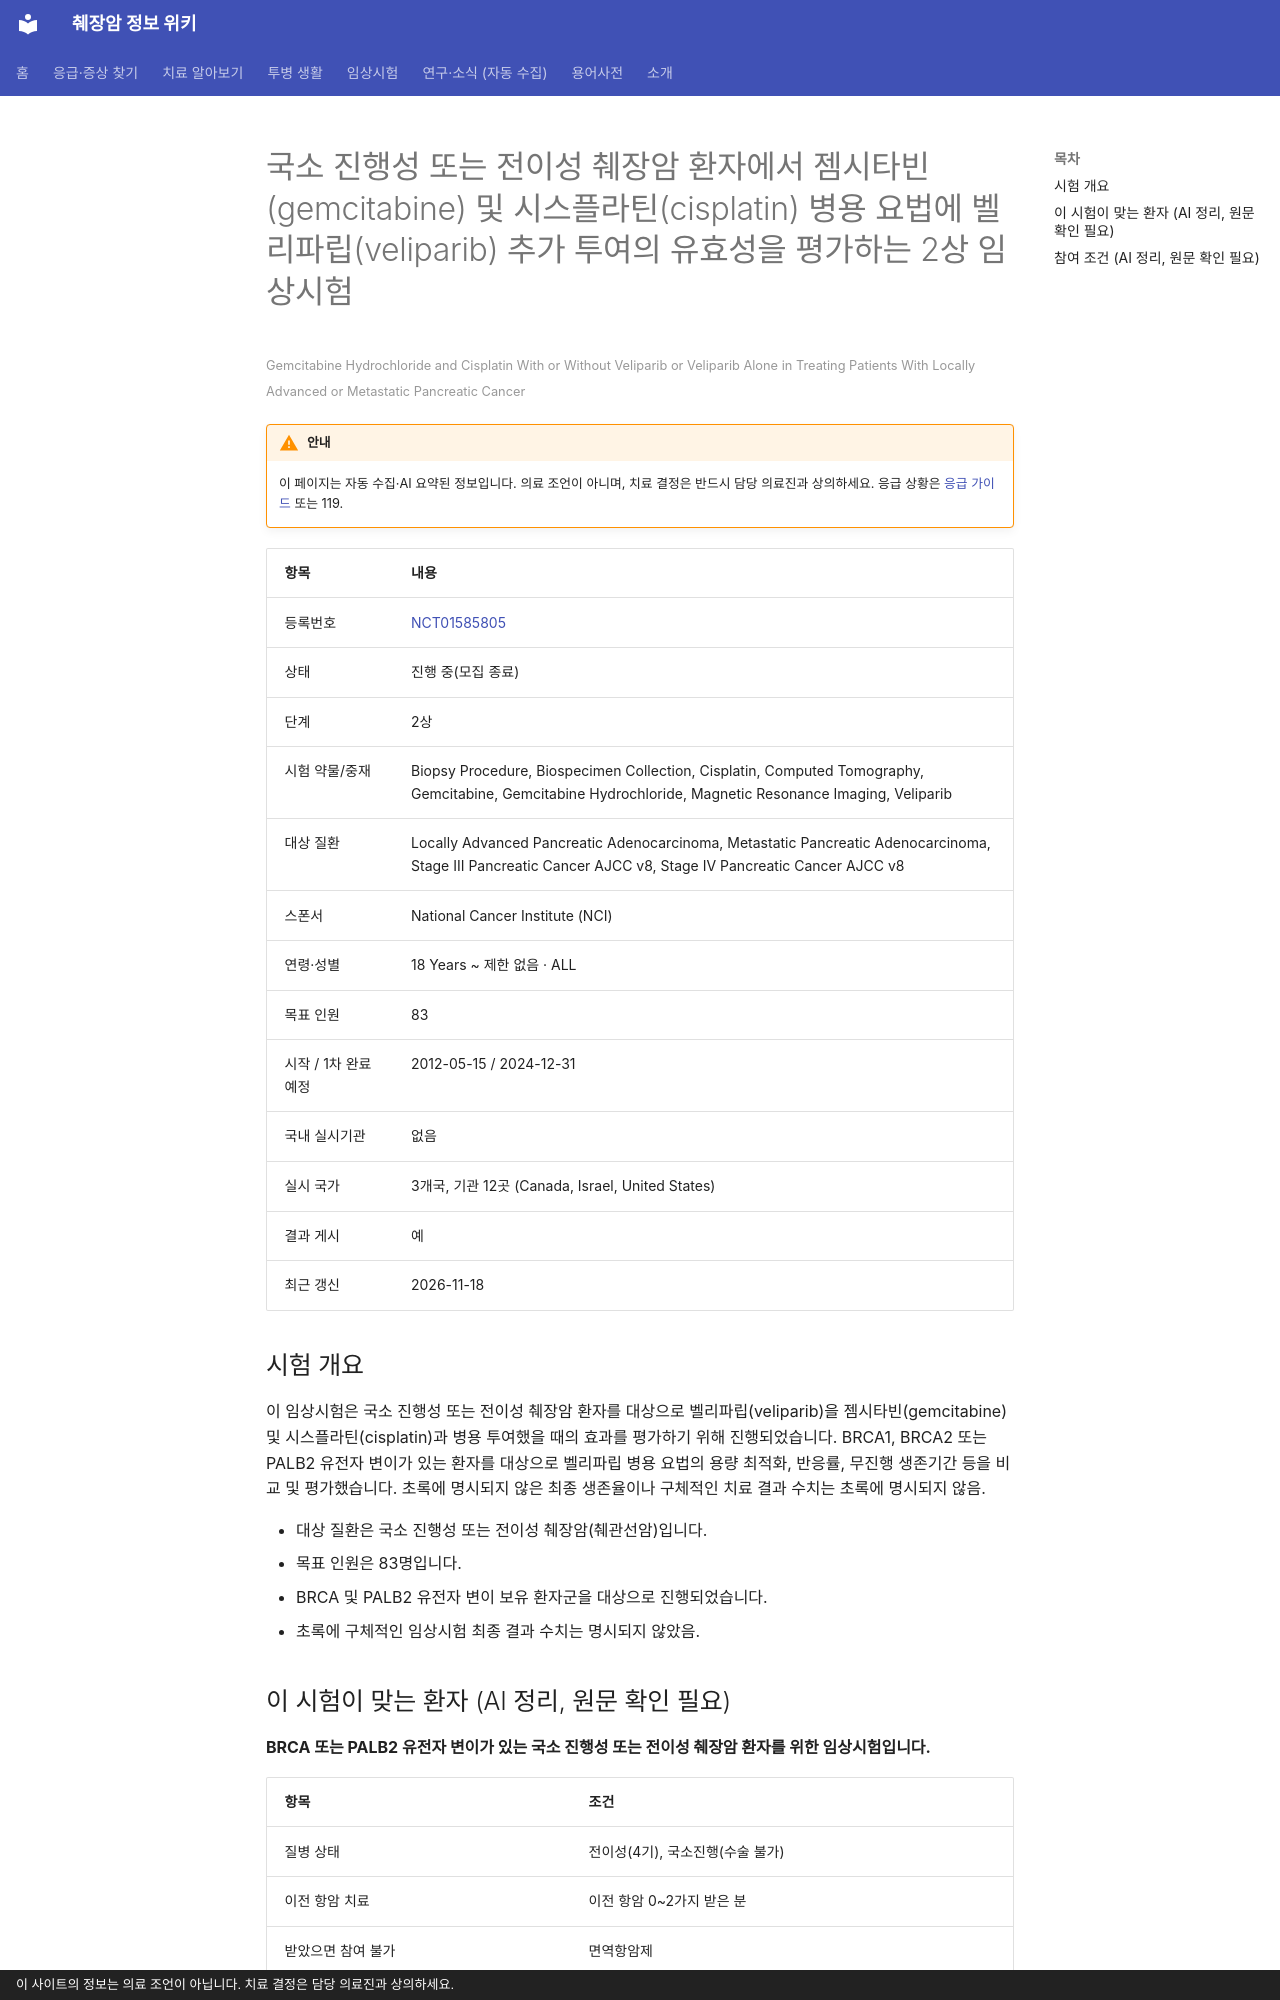

repository: hizorro88-rgb/papersearcher · page: _generated/trials/NCT01585805/index.html · generator: mkdocs · copyright: 이 사이트의 정보는 의료 조언이 아닙니다. 치료 결정은 담당 의료진과 상의하세요.

---
title: "NCT01585805 국소 진행성 또는 전이성 췌장암 환자에서 젬시타빈(gemcitabine) 및 시스플라틴(cisplatin)…"
description: "2상 · 진행 중(모집 종료)"
comments: true
search:
  boost: 0.4
---

# 국소 진행성 또는 전이성 췌장암 환자에서 젬시타빈(gemcitabine) 및 시스플라틴(cisplatin) 병용 요법에 벨리파립(veliparib) 추가 투여의 유효성을 평가하는 2상 임상시험

<small>Gemcitabine Hydrochloride and Cisplatin With or Without Veliparib or Veliparib Alone in Treating Patients With Locally Advanced or Metastatic Pancreatic Cancer</small>

!!! warning "안내"
    이 페이지는 자동 수집·AI 요약된 정보입니다. 의료 조언이 아니며, 치료 결정은 반드시 담당 의료진과 상의하세요. 응급 상황은 [응급 가이드](../../guides/emergency/index.md) 또는 119.

| 항목 | 내용 |
|---|---|
| 등록번호 | [NCT01585805](https://clinicaltrials.gov/study/NCT01585805) |
| 상태 | 진행 중(모집 종료) |
| 단계 | 2상 |
| 시험 약물/중재 | Biopsy Procedure, Biospecimen Collection, Cisplatin, Computed Tomography, Gemcitabine, Gemcitabine Hydrochloride, Magnetic Resonance Imaging, Veliparib |
| 대상 질환 | Locally Advanced Pancreatic Adenocarcinoma, Metastatic Pancreatic Adenocarcinoma, Stage III Pancreatic Cancer AJCC v8, Stage IV Pancreatic Cancer AJCC v8 |
| 스폰서 | National Cancer Institute (NCI) |
| 연령·성별 | 18 Years ~ 제한 없음 · ALL |
| 목표 인원 | 83 |
| 시작 / 1차 완료 예정 | 2012-05-15 / 2024-12-31 |
| 국내 실시기관 | 없음 |
| 실시 국가 | 3개국, 기관 12곳 (Canada, Israel, United States) |
| 결과 게시 | 예 |
| 최근 갱신 | 2026-11-18 |

## 시험 개요

이 임상시험은 국소 진행성 또는 전이성 췌장암 환자를 대상으로 벨리파립(veliparib)을 젬시타빈(gemcitabine) 및 시스플라틴(cisplatin)과 병용 투여했을 때의 효과를 평가하기 위해 진행되었습니다. BRCA1, BRCA2 또는 PALB2 유전자 변이가 있는 환자를 대상으로 벨리파립 병용 요법의 용량 최적화, 반응률, 무진행 생존기간 등을 비교 및 평가했습니다. 초록에 명시되지 않은 최종 생존율이나 구체적인 치료 결과 수치는 초록에 명시되지 않음.

- 대상 질환은 국소 진행성 또는 전이성 췌장암(췌관선암)입니다.
- 목표 인원은 83명입니다.
- BRCA 및 PALB2 유전자 변이 보유 환자군을 대상으로 진행되었습니다.
- 초록에 구체적인 임상시험 최종 결과 수치는 명시되지 않았음.

## 이 시험이 맞는 환자 (AI 정리, 원문 확인 필요)

**BRCA 또는 PALB2 유전자 변이가 있는 국소 진행성 또는 전이성 췌장암 환자를 위한 임상시험입니다.**

| 항목 | 조건 |
|---|---|
| 질병 상태 | 전이성(4기), 국소진행(수술 불가) |
| 이전 항암 치료 | 이전 항암 0~2가지 받은 분 |
| 받았으면 참여 불가 | 면역항암제 |
| 필요한 유전자·표지자 | BRCA1/2·PALB2 |
| ECOG 수행능력 | 2 이하 |
| 측정 가능 병변 | 필요 |

주요 제외 기준: 이전 PARP 억제제 치료 경험 · 조절되지 않는 동반 질환 또는 활동성 감염 · 임신 또는 수유 중인 환자

내 상황에 맞는지 한 번에 보려면 [맞춤 임상시험 찾기](../../guides/trials/finder.md).
